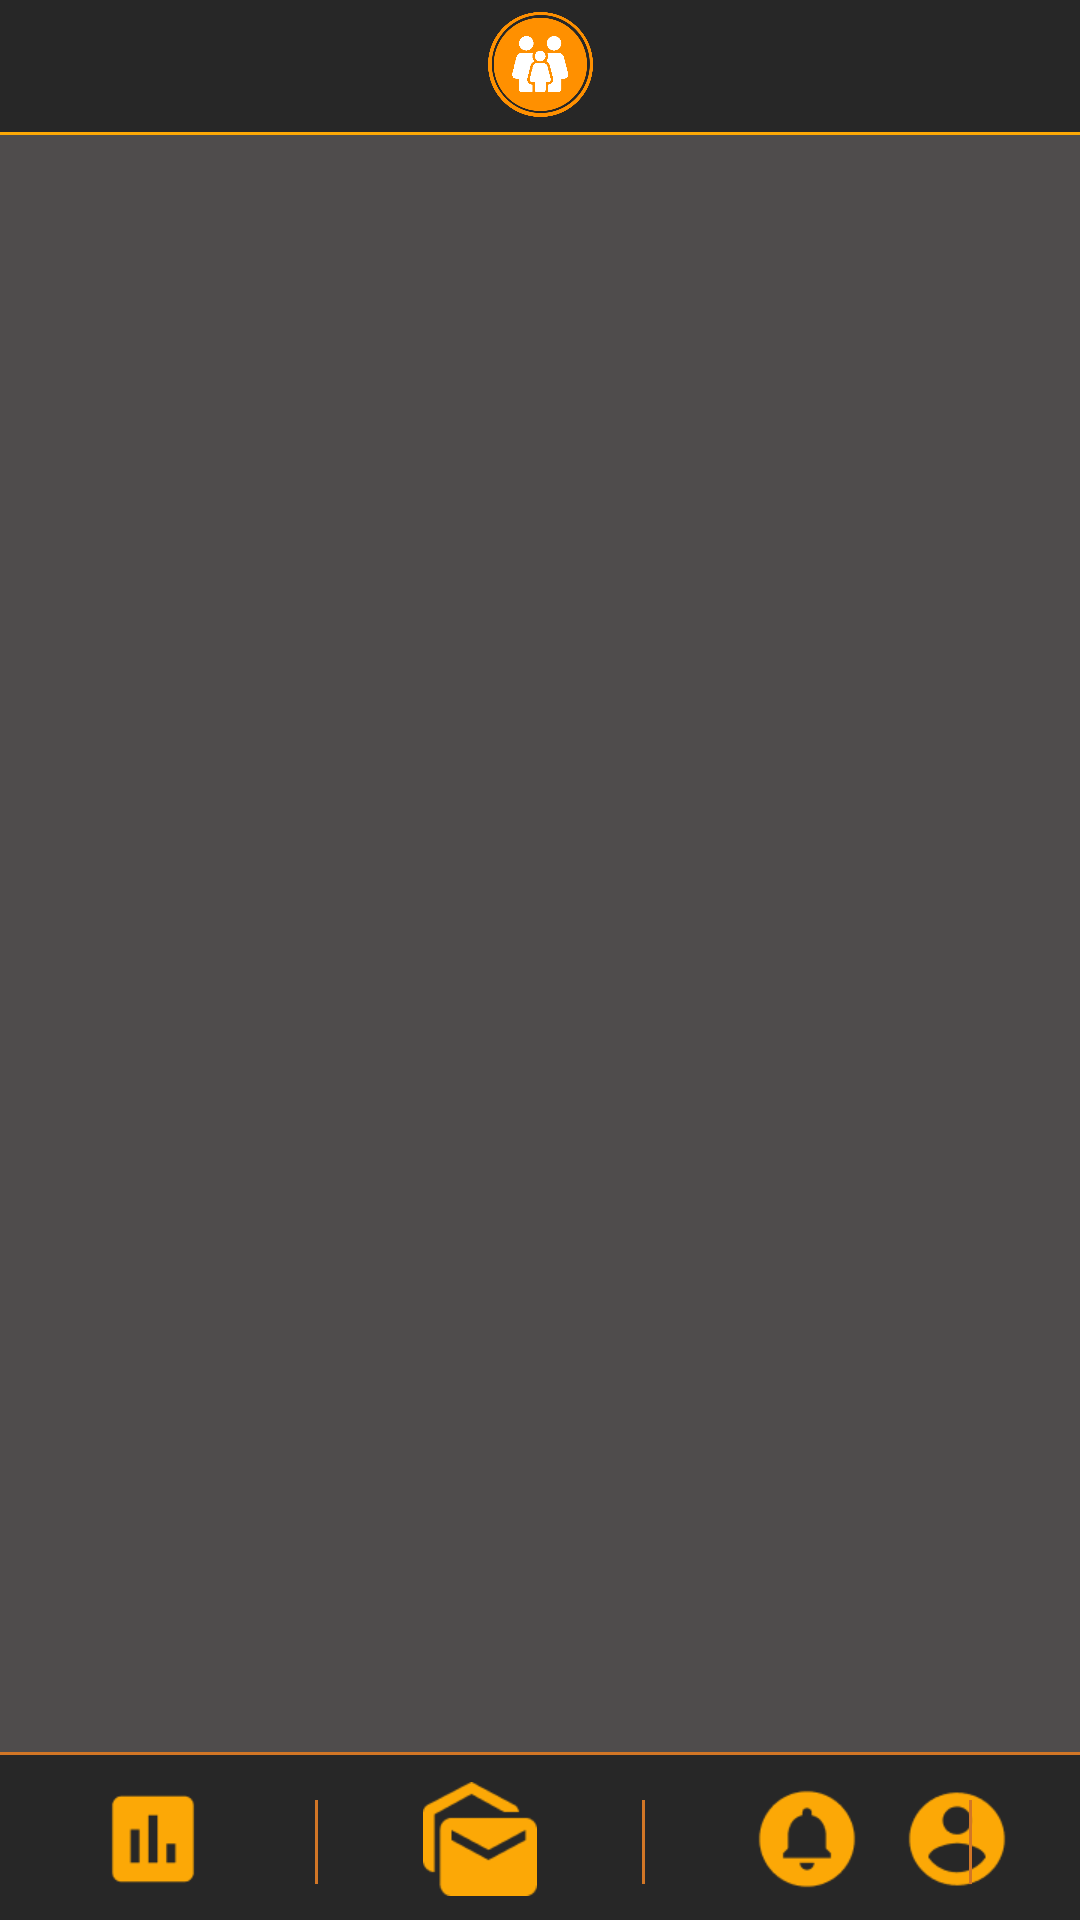

Reconstruct the res/layout file that produces this screen, plus the resources it refers to.
<!-- AndroidManifest.xml: application theme Theme.JiraFamily -->
<!-- res/layout/activity_list_users.xml -->
<?xml version="1.0" encoding="utf-8"?>
<androidx.constraintlayout.widget.ConstraintLayout xmlns:android="http://schemas.android.com/apk/res/android"
    xmlns:app="http://schemas.android.com/apk/res-auto"
    xmlns:tools="http://schemas.android.com/tools"
    android:layout_width="match_parent"
    android:layout_height="match_parent"
    android:background="@color/gray"
    tools:context=".MessageActivity">

    <View
        android:id="@+id/header"
        android:layout_width="wrap_content"
        android:layout_height="45dp"
        android:background="@drawable/header_border_with_out_shape"
        app:layout_constraintEnd_toEndOf="parent"
        app:layout_constraintHorizontal_bias="1.0"
        app:layout_constraintStart_toStartOf="parent"
        app:layout_constraintTop_toTopOf="parent" />

    <ImageView
        android:id="@+id/Logo"
        android:layout_width="35dp"
        android:layout_height="35dp"
        android:layout_marginTop="4dp"
        android:contentDescription="@string/logo"
        app:layout_constraintEnd_toEndOf="parent"
        app:layout_constraintStart_toStartOf="@+id/header"
        app:layout_constraintTop_toTopOf="parent"
        app:srcCompat="@drawable/logo" />

    <View
        android:id="@+id/view3"
        android:layout_width="wrap_content"
        android:layout_height="56dp"
        android:background="@drawable/yellow_view"
        app:layout_constraintBottom_toBottomOf="parent"
        app:layout_constraintEnd_toEndOf="parent"
        app:layout_constraintHorizontal_bias="0.166"
        app:layout_constraintStart_toStartOf="parent"
        app:layout_constraintVertical_bias="0.0" />


    <ImageView
        android:id="@+id/imageView4"
        android:layout_width="38dp"
        android:layout_height="38dp"
        android:layout_marginEnd="24dp"
        android:layout_marginBottom="8dp"
        app:layout_constraintBottom_toBottomOf="parent"
        app:layout_constraintEnd_toEndOf="parent"
        app:layout_constraintHorizontal_bias="0.933"
        app:layout_constraintStart_toEndOf="@+id/view4"
        app:srcCompat="@drawable/account_circle_2" />

    <ImageView
        android:id="@+id/imageView5"
        android:layout_width="38dp"
        android:layout_height="38dp"
        android:layout_marginStart="35dp"
        android:layout_marginBottom="8dp"
        app:layout_constraintBottom_toBottomOf="parent"
        app:layout_constraintStart_toEndOf="@+id/view5"
        app:srcCompat="@drawable/circle_notifications" />

    <ImageView
        android:id="@+id/imageView6"
        android:layout_width="38dp"
        android:layout_height="38dp"
        android:layout_marginStart="35dp"
        android:layout_marginBottom="8dp"
        app:layout_constraintBottom_toBottomOf="parent"
        app:layout_constraintStart_toEndOf="@+id/view6"
        app:srcCompat="@drawable/vector" />

    <ImageView
        android:id="@+id/imageView7"
        android:layout_width="38dp"
        android:layout_height="38dp"
        android:layout_marginStart="32dp"
        android:layout_marginBottom="8dp"
        app:layout_constraintBottom_toBottomOf="parent"
        app:layout_constraintStart_toStartOf="@+id/view3"
        app:srcCompat="@drawable/assessment" />

    <View
        android:id="@+id/view4"
        android:layout_width="1dp"
        android:layout_height="28dp"
        android:layout_marginStart="35dp"
        android:layout_marginBottom="12dp"
        android:background="@color/yellow"
        app:layout_constraintBottom_toBottomOf="parent"
        app:layout_constraintStart_toEndOf="@+id/imageView5" />

    <View
        android:id="@+id/view6"
        android:layout_width="1dp"
        android:layout_height="28dp"
        android:layout_marginStart="35dp"
        android:layout_marginBottom="12dp"
        android:background="@color/yellow"
        app:layout_constraintBottom_toBottomOf="parent"
        app:layout_constraintStart_toEndOf="@+id/imageView7" />

    <View
        android:id="@+id/view5"
        android:layout_width="1dp"
        android:layout_height="28dp"
        android:layout_marginStart="35dp"
        android:layout_marginBottom="12dp"
        android:background="@color/yellow"
        app:layout_constraintBottom_toBottomOf="parent"
        app:layout_constraintStart_toEndOf="@+id/imageView6" />

    <androidx.core.widget.NestedScrollView
        android:layout_width="0dp"
        android:layout_height="0dp"
        app:layout_constraintBottom_toTopOf="@+id/view3"
        app:layout_constraintEnd_toEndOf="parent"
        app:layout_constraintStart_toStartOf="parent"
        app:layout_constraintTop_toBottomOf="@+id/header">

        <androidx.recyclerview.widget.RecyclerView
            android:id="@+id/ListUsersRecycleView"
            android:layout_width="match_parent"
            android:layout_height="wrap_content" />

    </androidx.core.widget.NestedScrollView>

</androidx.constraintlayout.widget.ConstraintLayout>
<!-- resources referenced by this layout -->
<resources>
  <color name="gray">#4F4C4C</color>
  <color name="yellow">#D17626</color>
  <!-- drawable account_circle_2: png bitmap (drawable, 1753 bytes) -->
  <!-- drawable assessment: png bitmap (drawable, 699 bytes) -->
  <!-- drawable circle_notifications: png bitmap (drawable, 1530 bytes) -->
  <!-- drawable header_border_with_out_shape (drawable) -->
  <layer-list xmlns:android="http://schemas.android.com/apk/res/android">
      <item android:id="@+id/background">
          <shape>
              <solid android:color="#FCA806" />
              <corners android:topLeftRadius="0dp"
                  android:topRightRadius="0dp"
                  android:bottomLeftRadius="0dp"
                  android:bottomRightRadius="0dp" />
          </shape>
      </item>
      <item android:left="0dp" android:right="0dp" android:top="0dp" android:bottom="1dp">
          <shape>
              <solid android:color="#272727" />
              <corners android:topLeftRadius="0dp"
                  android:topRightRadius="0dp"
                  android:bottomLeftRadius="0dp"
                  android:bottomRightRadius="0dp" />
          </shape>
      </item>
  </layer-list>
  <!-- drawable logo: png bitmap (drawable, 29619 bytes) -->
  <!-- drawable vector: png bitmap (drawable, 1500 bytes) -->
  <!-- drawable yellow_view (drawable) -->
  <layer-list xmlns:android="http://schemas.android.com/apk/res/android">
      <item android:id="@+id/background">
          <shape>
              <solid android:color="@color/yellow" />
  
          </shape>
      </item>
      <item android:left="0dp" android:right="0dp" android:top="1dp" android:bottom="0dp">
          <shape>
              <solid android:color="@color/background" />
  
          </shape>
      </item>
  </layer-list>
  <string name="logo">Logo</string>
  <style name="Theme.JiraFamily" parent="Base.Theme.JiraFamily" />
  <color name="background">#272727</color>
  <style name="Base.Theme.JiraFamily" parent="Theme.Material3.DayNight.NoActionBar">
          
          
      </style>
</resources>
